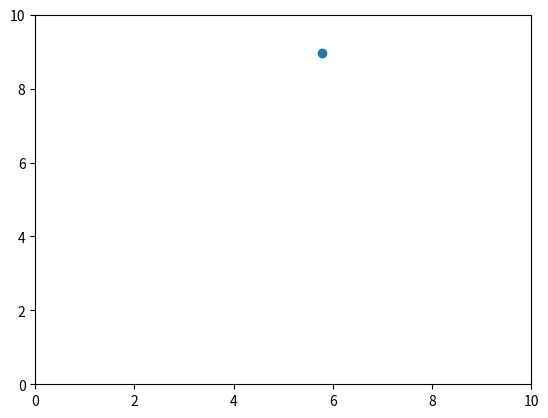

Write Python code to recreate this figure.
import random
import pylab as plt
import numpy as np
import matplotlib.animation as animation

size=10
particles=1
T=1
delta=1
time=5

def InitializeParticles(number,boxsize,temperature):
    xcoords=[]
    ycoords=[]
    sigma=np.sqrt(temperature)
    xvel=[]
    yvel=[]
    for i in range(number):
        xcoords.append(random.uniform(0,boxsize))
        ycoords.append(random.uniform(0,boxsize))
        xvel.append(random.gauss(0,sigma))
        yvel.append(random.gauss(0,sigma))
    return xcoords,ycoords,xvel,yvel;

def ForceFinder(xpts,ypts):
    force=[]
    for i in range(len(xpts)):
        temp=[]
        components=[]
        for j in range(len(xpts)):
            a=np.sqrt((xpts[i]-xpts[j])**2+(ypts[i]-ypts[j])**2)
            if a != 0:
                components.append([(xpts[j]-xpts[j-1])/a,(ypts[j]-ypts[j-1])/a])
                temp.append([24*(2/a**13-1/a**7)*components[j-1][0],24*(2/a**13-1/a**7)*components[j-1][1]])
            else:
                temp.append([0,0])
        force.append(temp)
    net=[]
    for i in range(len(force)):
        forcex=0
        forcey=0
        for j in range(len(force[i])):
            forcex+=force[i][j][0]
            forcey+=force[i][j][1]
        net.append([forcex,forcey])
    return net;

def Evolve(timestep,tmax,xcoord,ycoord,xinit,yinit,boxsize):
    steps=np.arange(0,tmax,timestep)
    info=[]
    info.append([xcoord,ycoord])
    foo=[]
    bar=[]
    for j in range(len(xcoord)):
        foo.append(xcoord[j]+xinit[j]*timestep)
        bar.append(ycoord[j]+yinit[j]*timestep)
    info.append([foo,bar])
    for i in range(len(steps)):
        xnew=[]
        ynew=[]
        force=ForceFinder(xcoord,ycoord)
        for j in range(len(xcoord)):
            xnew.append((2*xcoord[j]-info[i-1][0][j]+force[j][0]*timestep**2)%boxsize)
            ynew.append((2*ycoord[j]-info[i-1][1][j]+force[j][1]*timestep**2)%boxsize)
            xcoord[j]=(2*xcoord[j]-info[i-1][0][j]+force[j][0]*timestep**2)%boxsize
            ycoord[j]=(2*ycoord[j]-info[i-1][1][j]+force[j][1]*timestep**2)%boxsize
        info.append([xnew,ynew])
    return info;

def animate(i, points):
    points.set_data(xtime[i],ytime[i])
    return points,


[x,y,xvel,yvel]=InitializeParticles(particles,size,T)

solution=Evolve(delta,time,x,y,xvel,yvel,size)

#Plotting


xtime=[solution[i][0] for i in range(len(solution))]
ytime=[solution[i][1] for i in range(len(solution))]


fig=plt.figure()
points=plt.plot([],[],'o')
plt.xlim(0,size)
plt.ylim(0,size)
a=animation.FuncAnimation(fig,animate,frames=len(xtime),fargs=(points), interval=25,blit=True)
plt.show()